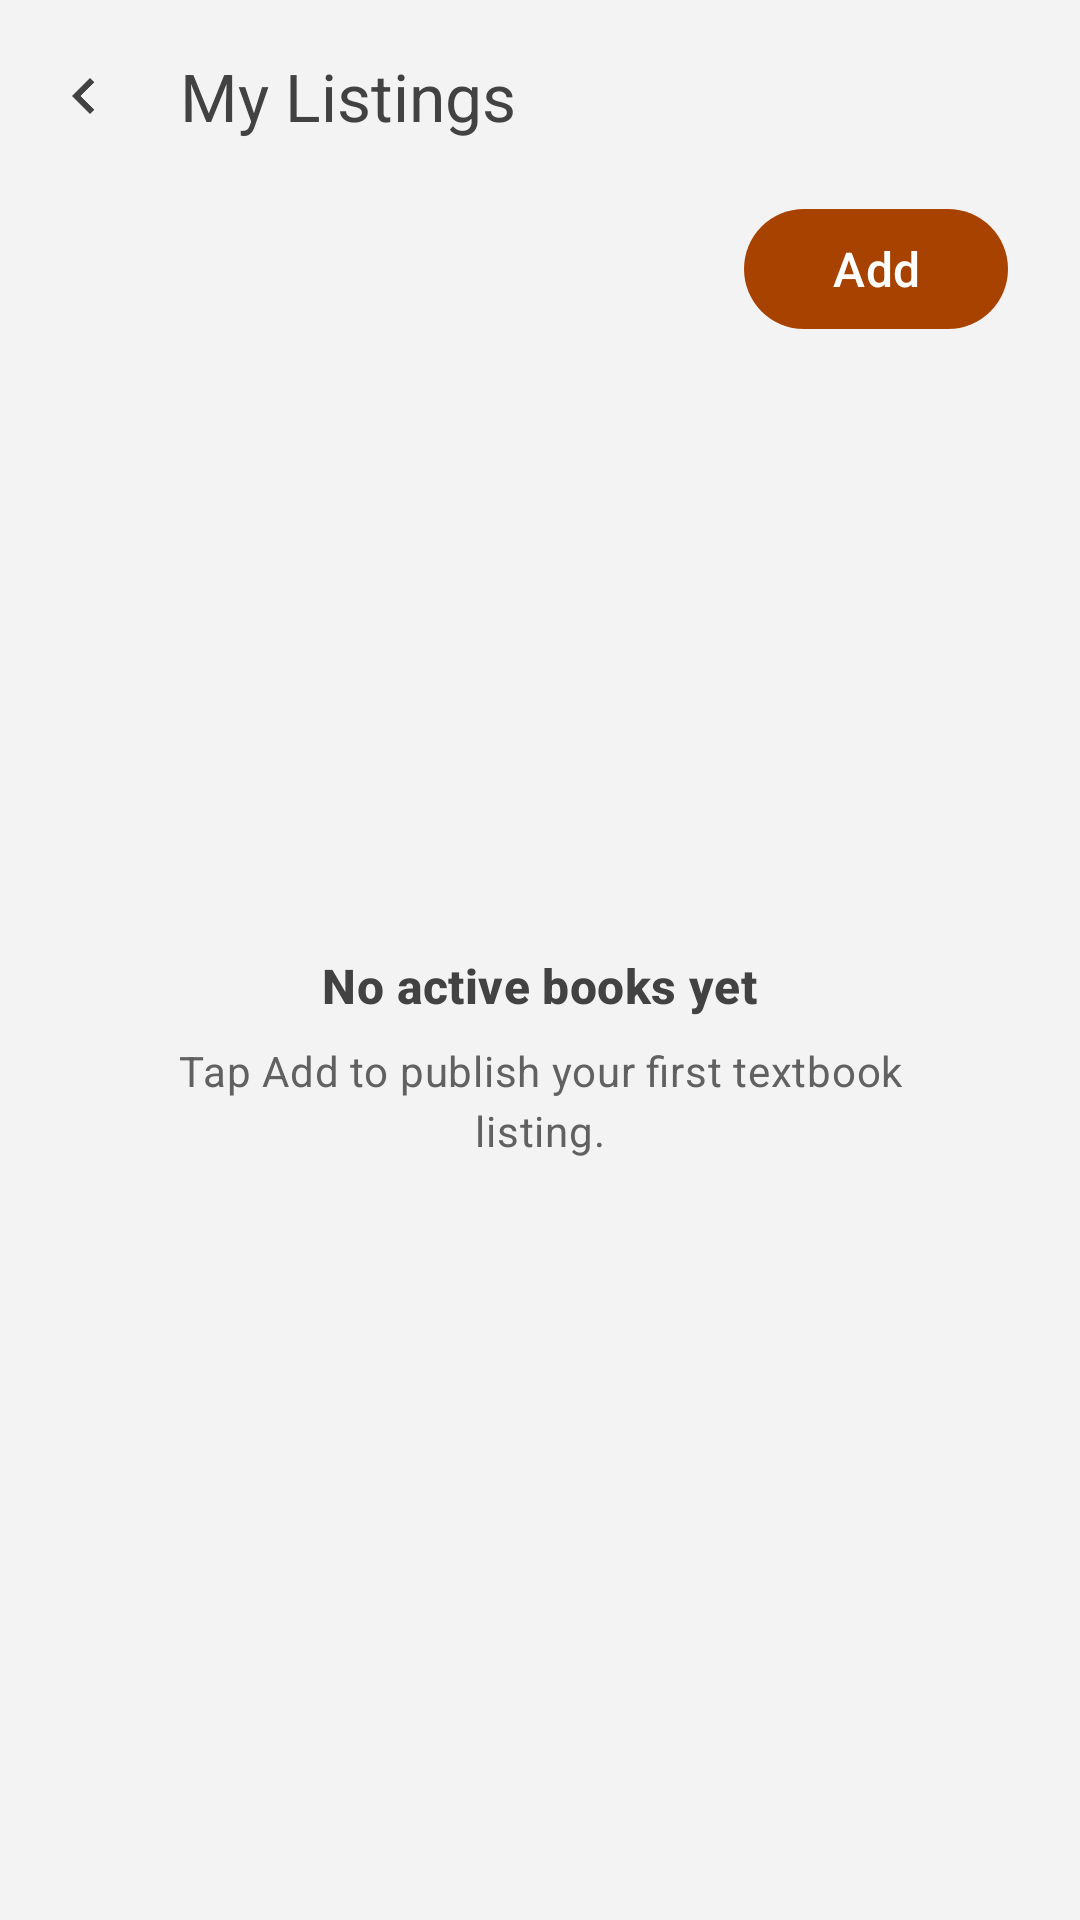

Here is an Android app screen rendered from its layout file. Give the layout XML and the strings, colors and styles it references.
<!-- AndroidManifest.xml: application theme Theme.TextbookHub -->
<!-- res/layout/activity_my_listings.xml -->
<?xml version="1.0" encoding="utf-8"?>
<androidx.constraintlayout.widget.ConstraintLayout
    xmlns:android="http://schemas.android.com/apk/res/android"
    xmlns:app="http://schemas.android.com/apk/res-auto"
    xmlns:tools="http://schemas.android.com/tools"
    android:layout_width="match_parent"
    android:layout_height="match_parent"
    android:background="?attr/android:colorBackground"
    tools:context=".MyListingsActivity">

    <ImageView
        android:layout_width="match_parent"
        android:layout_height="match_parent"
        android:alpha="0.08"
        android:scaleType="centerCrop"
        android:src="@drawable/bg_african_pattern"
        app:layout_constraintBottom_toBottomOf="parent"
        app:layout_constraintEnd_toEndOf="parent"
        app:layout_constraintStart_toStartOf="parent"
        app:layout_constraintTop_toTopOf="parent" />

    <com.google.android.material.appbar.MaterialToolbar
        android:id="@+id/toolbar"
        android:layout_width="match_parent"
        android:layout_height="?attr/actionBarSize"
        app:layout_constraintTop_toTopOf="parent"
        app:navigationIcon="@drawable/ic_arrow_left"
        app:navigationIconTint="?attr/colorOnSurface"
        app:title="My Listings"
        app:titleTextAppearance="@style/TextAppearance.App.TitleLarge"
        app:titleTextColor="?attr/colorOnSurface" />

    <TextView
        android:id="@+id/tv_listing_count"
        style="@style/TextAppearance.App.BodyMedium"
        android:layout_width="0dp"
        android:layout_height="wrap_content"
        android:layout_marginStart="24dp"
        android:layout_marginTop="16dp"
        android:layout_marginEnd="16dp"
        android:textColor="?attr/colorOnSurfaceVariant"
        app:layout_constraintEnd_toStartOf="@id/btn_add_listing"
        app:layout_constraintStart_toStartOf="parent"
        app:layout_constraintTop_toBottomOf="@id/toolbar"
        tools:text="2 active listings" />

    <com.google.android.material.button.MaterialButton
        android:id="@+id/btn_add_listing"
        style="@style/Widget.App.Button"
        android:layout_width="wrap_content"
        android:layout_height="48dp"
        android:layout_marginEnd="24dp"
        android:text="Add"
        app:layout_constraintBottom_toBottomOf="@id/tv_listing_count"
        app:layout_constraintEnd_toEndOf="parent"
        app:layout_constraintTop_toTopOf="@id/tv_listing_count" />

    <LinearLayout
        android:id="@+id/empty_state"
        android:layout_width="0dp"
        android:layout_height="wrap_content"
        android:layout_marginStart="24dp"
        android:layout_marginEnd="24dp"
        android:gravity="center"
        android:orientation="vertical"
        android:padding="24dp"
        app:layout_constraintBottom_toBottomOf="parent"
        app:layout_constraintEnd_toEndOf="parent"
        app:layout_constraintStart_toStartOf="parent"
        app:layout_constraintTop_toBottomOf="@id/toolbar">

        <TextView
            style="@style/TextAppearance.App.TitleMedium"
            android:layout_width="wrap_content"
            android:layout_height="wrap_content"
            android:text="No active books yet"
            android:textColor="?attr/colorOnSurface"
            android:textStyle="bold" />

        <TextView
            style="@style/TextAppearance.App.BodyMedium"
            android:layout_width="match_parent"
            android:layout_height="wrap_content"
            android:layout_marginTop="8dp"
            android:gravity="center"
            android:text="Tap Add to publish your first textbook listing."
            android:textColor="?attr/colorOnSurfaceVariant" />
    </LinearLayout>

    <androidx.recyclerview.widget.RecyclerView
        android:id="@+id/rv_my_listings"
        android:layout_width="0dp"
        android:layout_height="0dp"
        android:layout_marginStart="24dp"
        android:layout_marginTop="16dp"
        android:layout_marginEnd="24dp"
        android:clipToPadding="false"
        android:paddingBottom="24dp"
        app:layout_constraintBottom_toBottomOf="parent"
        app:layout_constraintEnd_toEndOf="parent"
        app:layout_constraintStart_toStartOf="parent"
        app:layout_constraintTop_toBottomOf="@id/tv_listing_count"
        tools:listitem="@layout/item_book_card" />

</androidx.constraintlayout.widget.ConstraintLayout>
<!-- res/layout/item_book_card.xml (included above) -->
<?xml version="1.0" encoding="utf-8"?>
<androidx.cardview.widget.CardView
    android:id="@+id/cv_book"
    xmlns:android="http://schemas.android.com/apk/res/android"
    xmlns:app="http://schemas.android.com/apk/res-auto"
    android:layout_width="match_parent"
    android:layout_height="wrap_content"
    android:layout_marginBottom="16dp"
    app:cardCornerRadius="16dp"
    app:cardElevation="2dp"
    app:cardBackgroundColor="?attr/colorSurface">

    <androidx.constraintlayout.widget.ConstraintLayout
        android:layout_width="match_parent"
        android:layout_height="wrap_content"
        android:padding="16dp">

        
        <ImageView
            android:id="@+id/iv_book_thumbnail"
            android:layout_width="80dp"
            android:layout_height="100dp"
            android:background="@drawable/bg_rounded_placeholder"
            android:scaleType="centerCrop"
            app:layout_constraintStart_toStartOf="parent"
            app:layout_constraintTop_toTopOf="parent" />

        
        <TextView
            android:id="@+id/tv_book_title"
            android:layout_width="0dp"
            android:layout_height="wrap_content"
            android:layout_marginStart="16dp"
            android:text="Macroeconomics 101"
            style="@style/TextAppearance.App.TitleMedium"
            android:textColor="?attr/colorOnSurface"
            android:textStyle="bold"
            app:layout_constraintEnd_toEndOf="parent"
            app:layout_constraintStart_toEndOf="@id/iv_book_thumbnail"
            app:layout_constraintTop_toTopOf="@id/iv_book_thumbnail" />

        
        <TextView
            android:id="@+id/tv_book_author"
            android:layout_width="0dp"
            android:layout_height="wrap_content"
            android:layout_marginStart="16dp"
            android:layout_marginTop="4dp"
            android:text="Olivier Blanchard"
            style="@style/TextAppearance.App.BodyMedium"
            android:textColor="?attr/colorOnSurfaceVariant"
            app:layout_constraintEnd_toEndOf="parent"
            app:layout_constraintStart_toEndOf="@id/iv_book_thumbnail"
            app:layout_constraintTop_toBottomOf="@id/tv_book_title" />

        
        <TextView
            android:id="@+id/tv_course_code"
            android:layout_width="wrap_content"
            android:layout_height="wrap_content"
            android:layout_marginStart="16dp"
            android:layout_marginTop="8dp"
            android:background="@drawable/bg_rounded_accent"
            android:paddingStart="8dp"
            android:paddingEnd="8dp"
            android:paddingTop="4dp"
            android:paddingBottom="4dp"
            android:text="MADA372"
            style="@style/TextAppearance.Material3.LabelSmall"
            android:textColor="?attr/colorOnPrimary"
            app:layout_constraintStart_toEndOf="@id/iv_book_thumbnail"
            app:layout_constraintTop_toBottomOf="@id/tv_book_author" />

        
        <TextView
            android:id="@+id/tv_condition_badge"
            android:layout_width="wrap_content"
            android:layout_height="wrap_content"
            android:layout_marginStart="8dp"
            android:layout_marginTop="8dp"
            android:background="@drawable/bg_rounded_surface"
            android:paddingStart="8dp"
            android:paddingEnd="8dp"
            android:paddingTop="4dp"
            android:paddingBottom="4dp"
            android:text="Good Condition"
            style="@style/TextAppearance.Material3.LabelSmall"
            android:textColor="?attr/colorOnSurfaceVariant"
            app:layout_constraintStart_toEndOf="@id/tv_course_code"
            app:layout_constraintTop_toBottomOf="@id/tv_book_author" />

        
        <TextView
            android:id="@+id/tv_book_price"
            android:layout_width="wrap_content"
            android:layout_height="wrap_content"
            android:text="R 450"
            style="@style/TextAppearance.App.TitleLarge"
            android:textColor="?attr/colorPrimary"
            android:textStyle="bold"
            app:layout_constraintEnd_toEndOf="parent"
            app:layout_constraintTop_toBottomOf="@id/tv_condition_badge" />

        
        <TextView
            android:id="@+id/tv_seller_name"
            android:layout_width="wrap_content"
            android:layout_height="wrap_content"
            android:text="by Jane Doe"
            style="@style/TextAppearance.App.LabelMedium"
            android:textColor="?attr/colorOnSurfaceVariant"
            app:layout_constraintEnd_toEndOf="parent"
            app:layout_constraintTop_toBottomOf="@id/tv_book_price" />

    </androidx.constraintlayout.widget.ConstraintLayout>

</androidx.cardview.widget.CardView>
<!-- resources referenced by this layout -->
<resources>
  <style name="TextAppearance.App.BodyMedium" parent="TextAppearance.Material3.BodyMedium">
          <item name="android:fontFamily">sans</item>
          <item name="android:textColor">?attr/colorOnSurface</item>
      </style>
  <style name="TextAppearance.App.LabelMedium" parent="TextAppearance.Material3.LabelMedium">
          <item name="android:fontFamily">sans</item>
          <item name="android:textColor">?attr/colorOnSurface</item>
      </style>
  <style name="TextAppearance.App.TitleLarge" parent="TextAppearance.Material3.TitleLarge">
          <item name="android:fontFamily">sans</item>
          <item name="android:textColor">?attr/colorOnSurface</item>
      </style>
  <style name="TextAppearance.App.TitleMedium" parent="TextAppearance.Material3.TitleMedium">
          <item name="android:fontFamily">sans</item>
          <item name="android:textColor">?attr/colorOnSurface</item>
      </style>
  <style name="Widget.App.Button" parent="Widget.Material3.Button">
          <item name="android:minHeight">56dp</item>
          <item name="cornerRadius">28dp</item>
          <item name="android:textAppearance">@style/TextAppearance.App.TitleMedium</item>
      </style>
  <color name="md_theme_primary">#A84200</color>
  <color name="md_theme_onPrimary">#FFFFFF</color>
  <color name="md_theme_primaryContainer">#FFDBCC</color>
  <color name="md_theme_onPrimaryContainer">#3E1100</color>
  <color name="md_theme_secondary">#005C4B</color>
  <color name="md_theme_onSecondary">#FFFFFF</color>
  <color name="md_theme_secondaryContainer">#72E8D2</color>
  <color name="md_theme_onSecondaryContainer">#00211A</color>
  <color name="md_theme_tertiary">#7A5200</color>
  <color name="md_theme_onTertiary">#FFFFFF</color>
  <color name="md_theme_tertiaryContainer">#FFDE9C</color>
  <color name="md_theme_onTertiaryContainer">#271800</color>
  <color name="md_theme_error">#BA1A1A</color>
  <color name="md_theme_onError">#FFFFFF</color>
  <color name="md_theme_errorContainer">#FFDAD6</color>
  <color name="md_theme_onErrorContainer">#410002</color>
  <color name="md_theme_background">#F5F5F5</color>
  <color name="md_theme_onBackground">#212121</color>
  <color name="md_theme_surface">#FFFFFF</color>
  <color name="md_theme_onSurface">#424242</color>
  <color name="md_theme_surfaceVariant">#E0E0E0</color>
  <color name="md_theme_onSurfaceVariant">#616161</color>
  <color name="md_theme_outline">#BDBDBD</color>
  <color name="md_theme_outlineVariant">#E0E0E0</color>
  <style name="TextAppearance.App.HeadlineSmall" parent="TextAppearance.Material3.HeadlineSmall">
          <item name="android:fontFamily">sans</item>
          <item name="android:textColor">?attr/colorOnBackground</item>
      </style>
  <style name="TextAppearance.App.TitleSmall" parent="TextAppearance.Material3.TitleSmall">
          <item name="android:fontFamily">sans</item>
          <item name="android:textColor">?attr/colorOnSurface</item>
      </style>
  <style name="TextAppearance.App.BodyLarge" parent="TextAppearance.Material3.BodyLarge">
          <item name="android:fontFamily">sans</item>
          <item name="android:textColor">?attr/colorOnSurface</item>
      </style>
  <style name="TextAppearance.App.BodySmall" parent="TextAppearance.Material3.BodySmall">
          <item name="android:fontFamily">sans</item>
          <item name="android:textColor">?attr/colorOnSurface</item>
      </style>
  <style name="TextAppearance.App.LabelLarge" parent="TextAppearance.Material3.LabelLarge">
          <item name="android:fontFamily">sans</item>
          <item name="android:textColor">?attr/colorOnSurface</item>
      </style>
  <style name="TextAppearance.App.LabelSmall" parent="TextAppearance.Material3.LabelSmall">
          <item name="android:fontFamily">sans</item>
          <item name="android:textColor">?attr/colorOnSurface</item>
      </style>
</resources>
